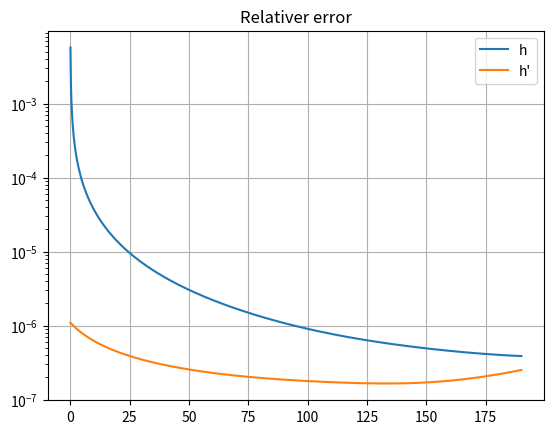

Source code (Python):
import numpy as np
import matplotlib.pyplot as plt

'''INPUT'''
# Aufgaben_HM2 wie: 2 DGL lösungen fehler plotten
# geg: f''.
# ges: fehler plotten von f und f' via RK und andere

a = 0
b = 190

# h = ((b - a) * 1.0) / n
h = 0.1
n = int((b - a) / h)
y0 = np.array([0., 0.])

# konstante
ma = 300_000
me = 80_000
q = (ma - me) / 190


def f(t, y):
    # hier muss die matrix aufgebaut werden wie sie auf eine dgl 1 umgestellt wurde.
    # [ h', dgl ]
    return np.array([y[1], 2600 * q / (ma - q * t) - 9.81 - (np.exp((-y[0]) / 8000) / (ma - q * t)) * (y[1] ** 2)])


'''INPUT'''


def interpolate_mod_euler(f, x, h, y0):
    y = np.zeros((y0.size, n + 1))
    y[:, 0] = y0

    for i in range(x.shape[0] - 1):
        y[:, i + 1] = y[:, i] + h * (f(x[i], y[:, i]) + f(x[i + 1], y[:, i] + h * f(x[i], y[:, i]))) / 2

    return y


def interpolate_runge_kutta(f, x, h, y0):
    y = np.zeros((y0.size, n + 1))
    y[:, 0] = y0

    for i in range(x.shape[0] - 1):
        k1 = f(x[i], y[:, i])
        k2 = f(x[i] + h / 2, y[:, i] + h / 2 * k1)
        k3 = f(x[i] + h / 2, y[:, i] + h / 2 * k2)
        k4 = f(x[i] + h, y[:, i] + h * k3)
        y[:, i + 1] = y[:, i] + h / 6 * (k1 + 2 * k2 + 2 * k3 + k4)

    return y


x = np.arange(a, b + h, step=h, dtype=np.float64)

y_mod_euler = interpolate_mod_euler(f, x, h, y0)
y_runge_kutta = interpolate_runge_kutta(f, x, h, y0)

print('x = ' + str(x))
print('y_mod_euler = ' + str(y_mod_euler))
print('y_runge_kutta = ' + str(y_runge_kutta))

xmin = -0.1
xmax = 1.5
ymin = 1.9
ymax = 2.6

x_exact = np.arange(xmin, xmax, step=0.001, dtype=np.float64)

plt.figure(1)
plt.title('Relativer error')
plt.semilogy()
plt.plot(x, np.abs((y_mod_euler[0, :] - y_runge_kutta[0, :])) / y_mod_euler[0, :], label='h')
plt.plot(x, np.abs((y_mod_euler[1, :] - y_runge_kutta[1, :])) / y_mod_euler[1, :], label='h\'')
plt.legend()
plt.grid()
plt.show()
